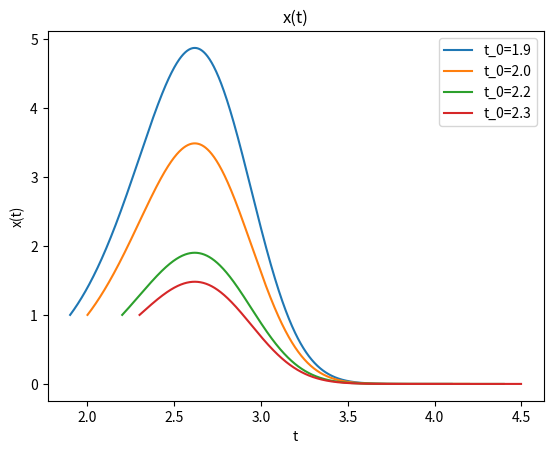

The matplotlib source for this figure:
import numpy as np
import math
import matplotlib.pyplot as plt

x00 = 1
t0 = [1.9, 2.0, 2.2, 2.3]
t = [0, 0, 0, 0]
y = [0, 0, 0, 0]

for i in range(len(t0)):
    t[i] = np.arange(t0[i], t0[i] + 2.2, 0.002)
    i = i + 1

for i in range(len(t0)):
    y[i]=x00*np.exp(4*t0[i]*np.cos(t0[i]) - 4*np.sin(t0[i]) + t0[i]**2)*np.exp(4*np.sin(t[i]) - 4*t[i]*np.cos(t[i]) - t[i]**2)
    i = i + 1

for i in range(len(t0)):
    plt.plot(t[i], y[i], label="t_0=" + str(t0[i]), linestyle="solid")
    i = i + 1

plt.xlabel("t")
plt.ylabel("x(t)")
plt.title("x(t)")
plt.legend()   # 打上标签
plt.show()

